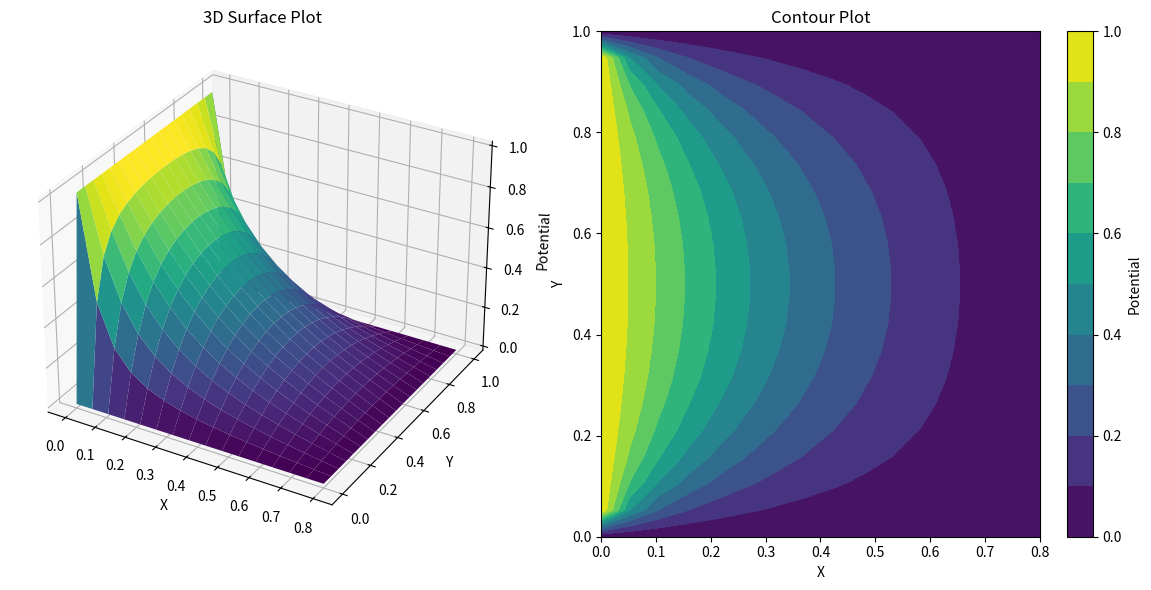

Write Python code to recreate this figure.
# import libraries
import numpy as np
import matplotlib.pyplot as plt
from mpl_toolkits.mplot3d import Axes3D

# simulation box parameters
a = 1 
L = 0.8
h = 0.05
Nx = int(L/h)
Ny = int(a/h)

# create the grid
x = np.linspace(0, L, Nx) # Range of x values
y = np.linspace(0, a, Ny) # Range of y values
Y, X = np.meshgrid(y, x)  # Transpose X and Y here

# initialize the potential
v = np.zeros((Nx, Ny))

# impose boundary conditions
v[0, :] = 1
v[-1, :] = 0
v[:, 0] = 0
v[:, -1] = 0

# update with iterations
Niter = 500
for k in range(Niter):
    print(k)
    for i in range(1, Nx - 1):
        for j in range(1, Ny - 1):
            if i == 0:
                v[i, j] = (v[i+1, j] + v[i, j+1] + v[i, j-1]) / 3
            elif i == Nx - 1:
                v[i, j] = (v[i-1, j] + v[i, j+1] + v[i, j-1]) / 3
            elif j == 0:
                v[i, j] = (v[i+1, j] + v[i-1, j] + v[i, j+1]) / 3
            elif j == Ny - 1:
                v[i, j] = (v[i+1, j] + v[i-1, j] + v[i, j-1]) / 3
            else:
                v[i, j] = (v[i+1, j] + v[i-1, j] + v[i, j+1] + v[i, j-1]) / 4

# Create a figure with subplots
fig = plt.figure(figsize=(12, 6))

# Plot the 3D surface plot in the first subplot
ax1 = fig.add_subplot(121, projection='3d')
ax1.plot_surface(X, Y, v, cmap='viridis')
ax1.set_xlabel('X')
ax1.set_ylabel('Y')
ax1.set_zlabel('Potential')
ax1.set_title('3D Surface Plot')

# Plot the contour plot in the second subplot
ax2 = fig.add_subplot(122)
contour = ax2.contourf(X, Y, v, levels=10, cmap='viridis')
fig.colorbar(contour, ax=ax2, label='Potential')
ax2.set_xlabel('X')
ax2.set_ylabel('Y')
ax2.set_title('Contour Plot')

# Adjust layout and display the figure
plt.tight_layout()
plt.show()